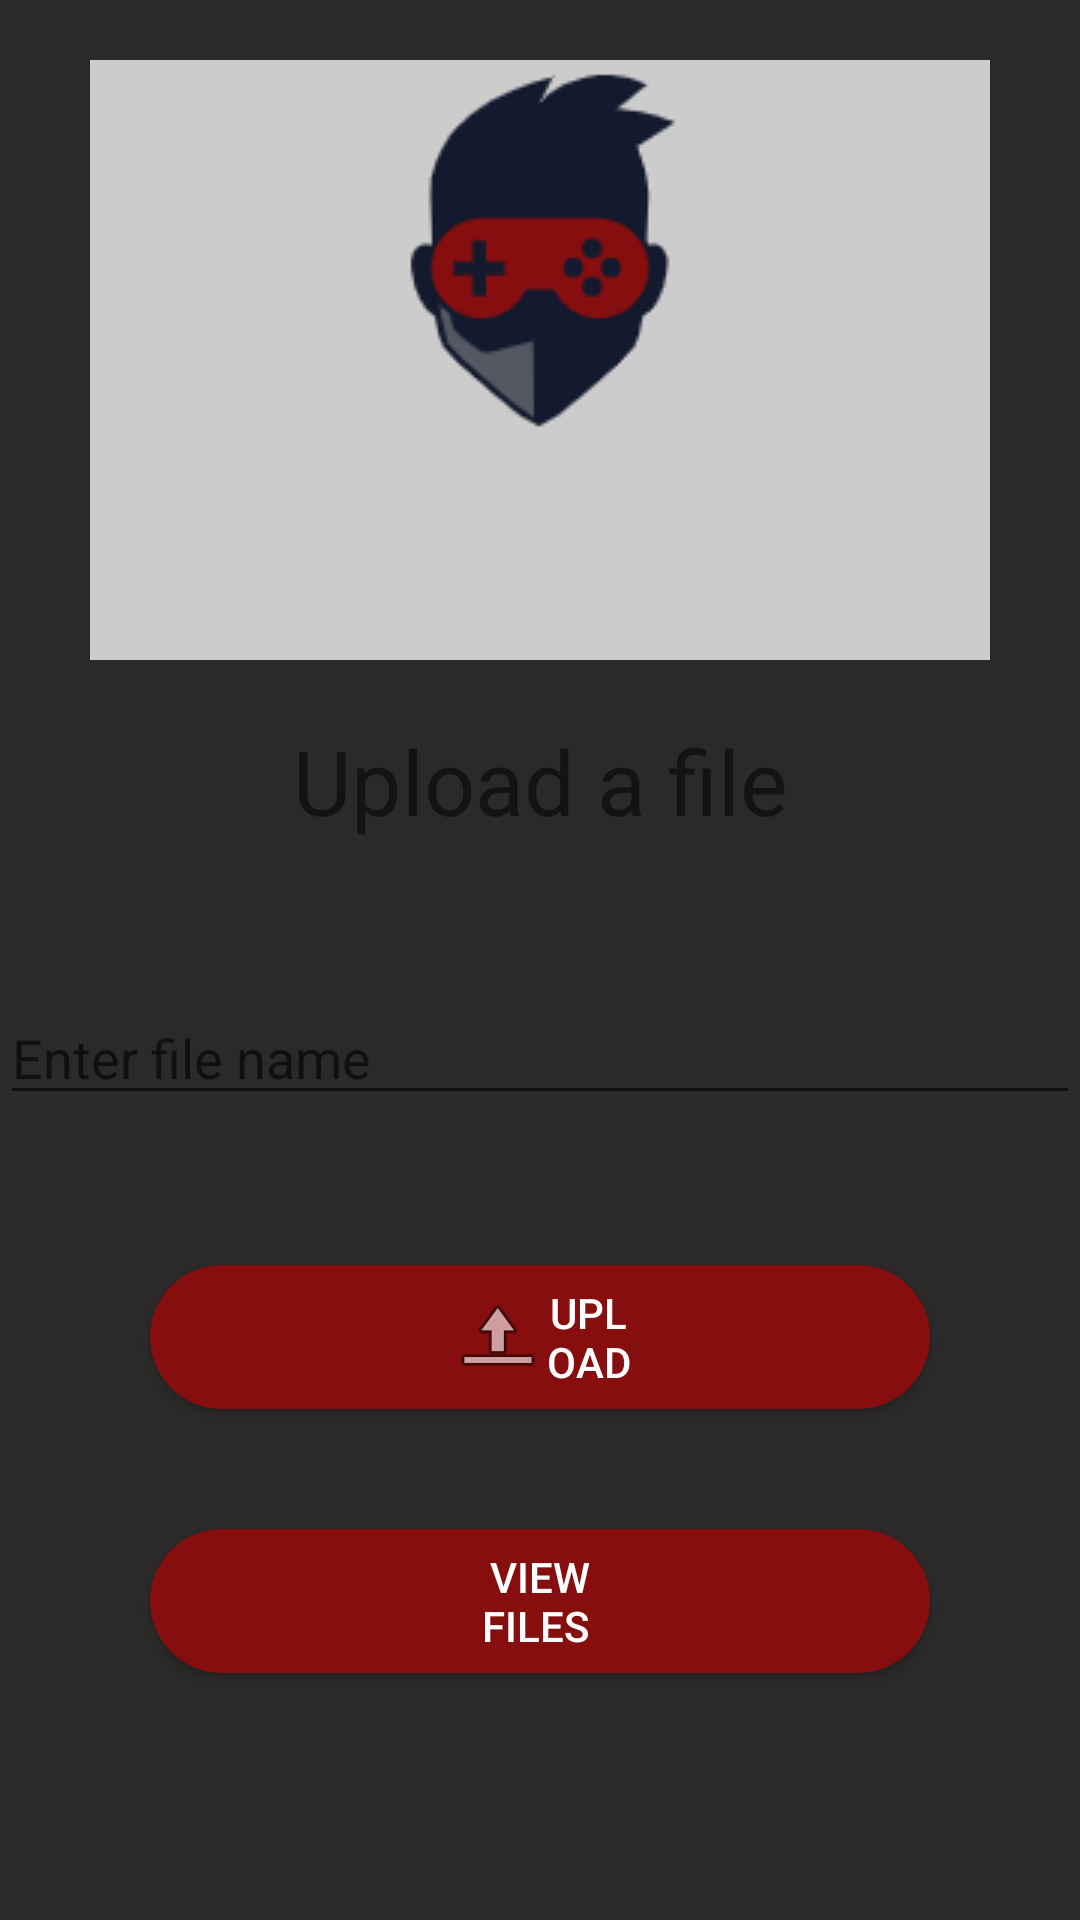

Here is an Android app screen rendered from its layout file. Give the layout XML and the strings, colors and styles it references.
<!-- AndroidManifest.xml: application theme AppTheme -->
<!-- res/layout/activity_admin.xml -->
<?xml version="1.0" encoding="utf-8"?>
<RelativeLayout xmlns:android="http://schemas.android.com/apk/res/android"
    xmlns:app="http://schemas.android.com/apk/res-auto"
    xmlns:tools="http://schemas.android.com/tools"
    android:layout_width="match_parent"
    android:layout_height="match_parent"
    android:background="@color/backgroundColor"
    tools:context=".AdminActivity">


    <ImageView
        android:id="@+id/img"
        android:layout_width="300dp"
        android:layout_height="200dp"
        android:src="@drawable/logo"
        android:layout_marginTop="20dp"
        android:scaleType="centerCrop"
        android:layout_centerHorizontal="true"/>
    <TextView
        android:id="@+id/txt"
        android:layout_width="match_parent"
        android:layout_height="wrap_content"
        android:text="Upload a file"
        android:layout_marginTop="20dp"
        android:layout_below="@+id/img"
        android:textAlignment="center"
        android:textSize="30sp"/>

    <EditText
        android:id="@+id/txt_pdfName"
        android:layout_width="match_parent"
        android:layout_height="wrap_content"
        android:hint="Enter file name"
        android:layout_marginTop="50dp"
        android:layout_below="@+id/txt"/>

    <Button
        android:id="@+id/btn_upload"
        android:layout_width="match_parent"
        android:layout_height="wrap_content"
        android:layout_marginLeft="50dp"
        android:layout_marginTop="50dp"
        android:layout_marginRight="50dp"
        android:paddingLeft="100dp"
        android:paddingRight="100dp"
        android:background="@drawable/round_button"
        android:drawableLeft="@android:drawable/ic_menu_upload"
        android:text="Upload"
        android:textColor="#FFFFFF"
        android:layout_below="@+id/txt_pdfName"/>


    <Button
        android:id="@+id/btn_viewFiles"
        android:layout_width="match_parent"
        android:layout_height="wrap_content"
        android:layout_marginLeft="50dp"
        android:layout_marginTop="40dp"
        android:layout_marginRight="50dp"
        android:paddingLeft="100dp"
        android:paddingRight="100dp"
        android:background="@drawable/round_button"
        android:text="View files "
        android:textColor="#FFFFFF"
        android:layout_below="@+id/btn_upload"/>

</RelativeLayout>
<!-- resources referenced by this layout -->
<resources>
  <color name="backgroundColor">#2C2929</color>
  <!-- drawable logo: png bitmap (drawable, 7802 bytes) -->
  <!-- drawable round_button (drawable) -->
  <?xml version="1.0" encoding="utf-8"?>
  <shape xmlns:android="http://schemas.android.com/apk/res/android"
      android:shape="rectangle">
      <solid android:color="#870E0E" />
      <corners android:bottomRightRadius="30dp"
          android:bottomLeftRadius="30dp"
          android:topRightRadius="30dp"
          android:topLeftRadius="30dp"/>
  </shape>
  <style name="AppTheme" parent="Theme.AppCompat.Light.DarkActionBar">
          
          <item name="colorPrimary">@color/colorPrimary</item>
          <item name="colorPrimaryDark">@color/colorPrimaryDark</item>
          <item name="colorAccent">@color/colorAccent</item>
      </style>
  <color name="colorPrimary">#008577</color>
  <color name="colorPrimaryDark">#00574B</color>
  <color name="colorAccent">#D81B60</color>
</resources>
